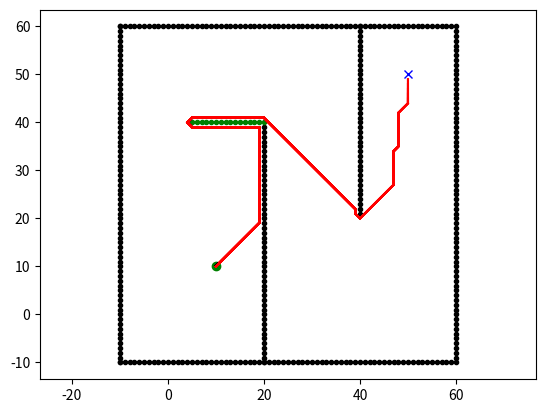

Reproduce this figure in Python.
import math


from sys import maxsize

import matplotlib.pyplot as plt

show_animation = True


class State:

    def __init__(self, x, y):
        self.x = x
        self.y = y
        self.parent = None
        self.state = "."
        self.t = "new"  # tag for state
        self.h = 0
        self.k = 0

    def cost(self, state):
        if self.state == "#" or state.state == "#":
            return maxsize

        return math.sqrt(math.pow((self.x - state.x), 2) +
                         math.pow((self.y - state.y), 2))

    def set_state(self, state):
        """
        .: new
        #: obstacle
        e: oparent of current state
        *: closed state
        s: current state
        """
        if state not in ["s", ".", "#", "e", "*"]:
            return
        self.state = state


class Map:

    def __init__(self, row, col):
        self.row = row
        self.col = col
        self.map = self.init_map()

    def init_map(self):
        map_list = []
        for i in range(self.row):
            tmp = []
            for j in range(self.col):
                tmp.append(State(i, j))
            map_list.append(tmp)
        return map_list

    def get_neighbors(self, state):
        state_list = []
        for i in [-1, 0, 1]:
            for j in [-1, 0, 1]:
                if i == 0 and j == 0:
                    continue
                if state.x + i < 0 or state.x + i >= self.row:
                    continue
                if state.y + j < 0 or state.y + j >= self.col:
                    continue
                state_list.append(self.map[state.x + i][state.y + j])
        return state_list

    def set_obstacle(self, point_list):
        for x, y in point_list:
            if x < 0 or x >= self.row or y < 0 or y >= self.col:
                continue

            self.map[x][y].set_state("#")


class Dstar:
    def __init__(self, maps):
        self.map = maps
        self.open_list = set()

    def process_state(self):
        x = self.min_state()

        if x is None:
            return -1

        k_old = self.get_kmin()
        self.remove(x)

        if k_old < x.h:
            for y in self.map.get_neighbors(x):
                if y.h <= k_old and x.h > y.h + x.cost(y):
                    x.parent = y
                    x.h = y.h + x.cost(y)
        if k_old == x.h:
            for y in self.map.get_neighbors(x):
                if y.t == "new" or y.parent == x and y.h != x.h + x.cost(y) \
                        or y.parent != x and y.h > x.h + x.cost(y):
                    y.parent = x
                    self.insert(y, x.h + x.cost(y))
        else:
            for y in self.map.get_neighbors(x):
                if y.t == "new" or y.parent == x and y.h != x.h + x.cost(y):
                    y.parent = x
                    self.insert(y, x.h + x.cost(y))
                else:
                    if y.parent != x and y.h > x.h + x.cost(y):
                        self.insert(x, x.h)
                    else:
                        if y.parent != x and x.h > y.h + x.cost(y) \
                                and y.t == "close" and y.h > k_old:
                            self.insert(y, y.h)
        return self.get_kmin()

    def min_state(self):
        if not self.open_list:
            return None
        min_state = min(self.open_list, key=lambda x: x.k)
        return min_state

    def get_kmin(self):
        if not self.open_list:
            return -1
        k_min = min([x.k for x in self.open_list])
        return k_min

    def insert(self, state, h_new):
        if state.t == "new":
            state.k = h_new
        elif state.t == "open":
            state.k = min(state.k, h_new)
        elif state.t == "close":
            state.k = min(state.h, h_new)
        state.h = h_new
        state.t = "open"
        self.open_list.add(state)

    def remove(self, state):
        if state.t == "open":
            state.t = "close"
        self.open_list.remove(state)

    def modify_cost(self, x):
        if x.t == "close":
            self.insert(x, x.parent.h + x.cost(x.parent))

    def run(self, start, end):

        rx = []
        ry = []

        self.insert(end, 0.0)

        while True:
            self.process_state()
            if start.t == "close":
                break

        start.set_state("s")
        s = start
        s = s.parent
        s.set_state("e")
        tmp = start

        AddNewObstacle(self.map) # add new obstacle after the first search finished

        while tmp != end:
            tmp.set_state("*")
            rx.append(tmp.x)
            ry.append(tmp.y)
            if show_animation:
                plt.plot(rx, ry, "-r")
                plt.pause(0.01)
            if tmp.parent.state == "#":
                self.modify(tmp)
                continue
            tmp = tmp.parent
        tmp.set_state("e")

        return rx, ry

    def modify(self, state):
        self.modify_cost(state)
        while True:
            k_min = self.process_state()
            if k_min >= state.h:
                break

def AddNewObstacle(map:Map):
    ox, oy = [], []
    for i in range(5, 21):
        ox.append(i)
        oy.append(40)
    map.set_obstacle([(i, j) for i, j in zip(ox, oy)])
    if show_animation:
        plt.pause(0.001)
        plt.plot(ox, oy, ".g")

def main():
    m = Map(100, 100)
    ox, oy = [], []
    for i in range(-10, 60):
        ox.append(i)
        oy.append(-10)
    for i in range(-10, 60):
        ox.append(60)
        oy.append(i)
    for i in range(-10, 61):
        ox.append(i)
        oy.append(60)
    for i in range(-10, 61):
        ox.append(-10)
        oy.append(i)
    for i in range(-10, 40):
        ox.append(20)
        oy.append(i)
    for i in range(0, 40):
        ox.append(40)
        oy.append(60 - i)
    m.set_obstacle([(i, j) for i, j in zip(ox, oy)])

    start = [10, 10]
    goal = [50, 50]
    if show_animation:
        plt.plot(ox, oy, ".k")
        plt.plot(start[0], start[1], "og")
        plt.plot(goal[0], goal[1], "xb")
        plt.axis("equal")

    start = m.map[start[0]][start[1]]
    end = m.map[goal[0]][goal[1]]
    dstar = Dstar(m)
    rx, ry = dstar.run(start, end)

    if show_animation:
        plt.plot(rx, ry, "-r")
        plt.show()


if __name__ == '__main__':
    main()